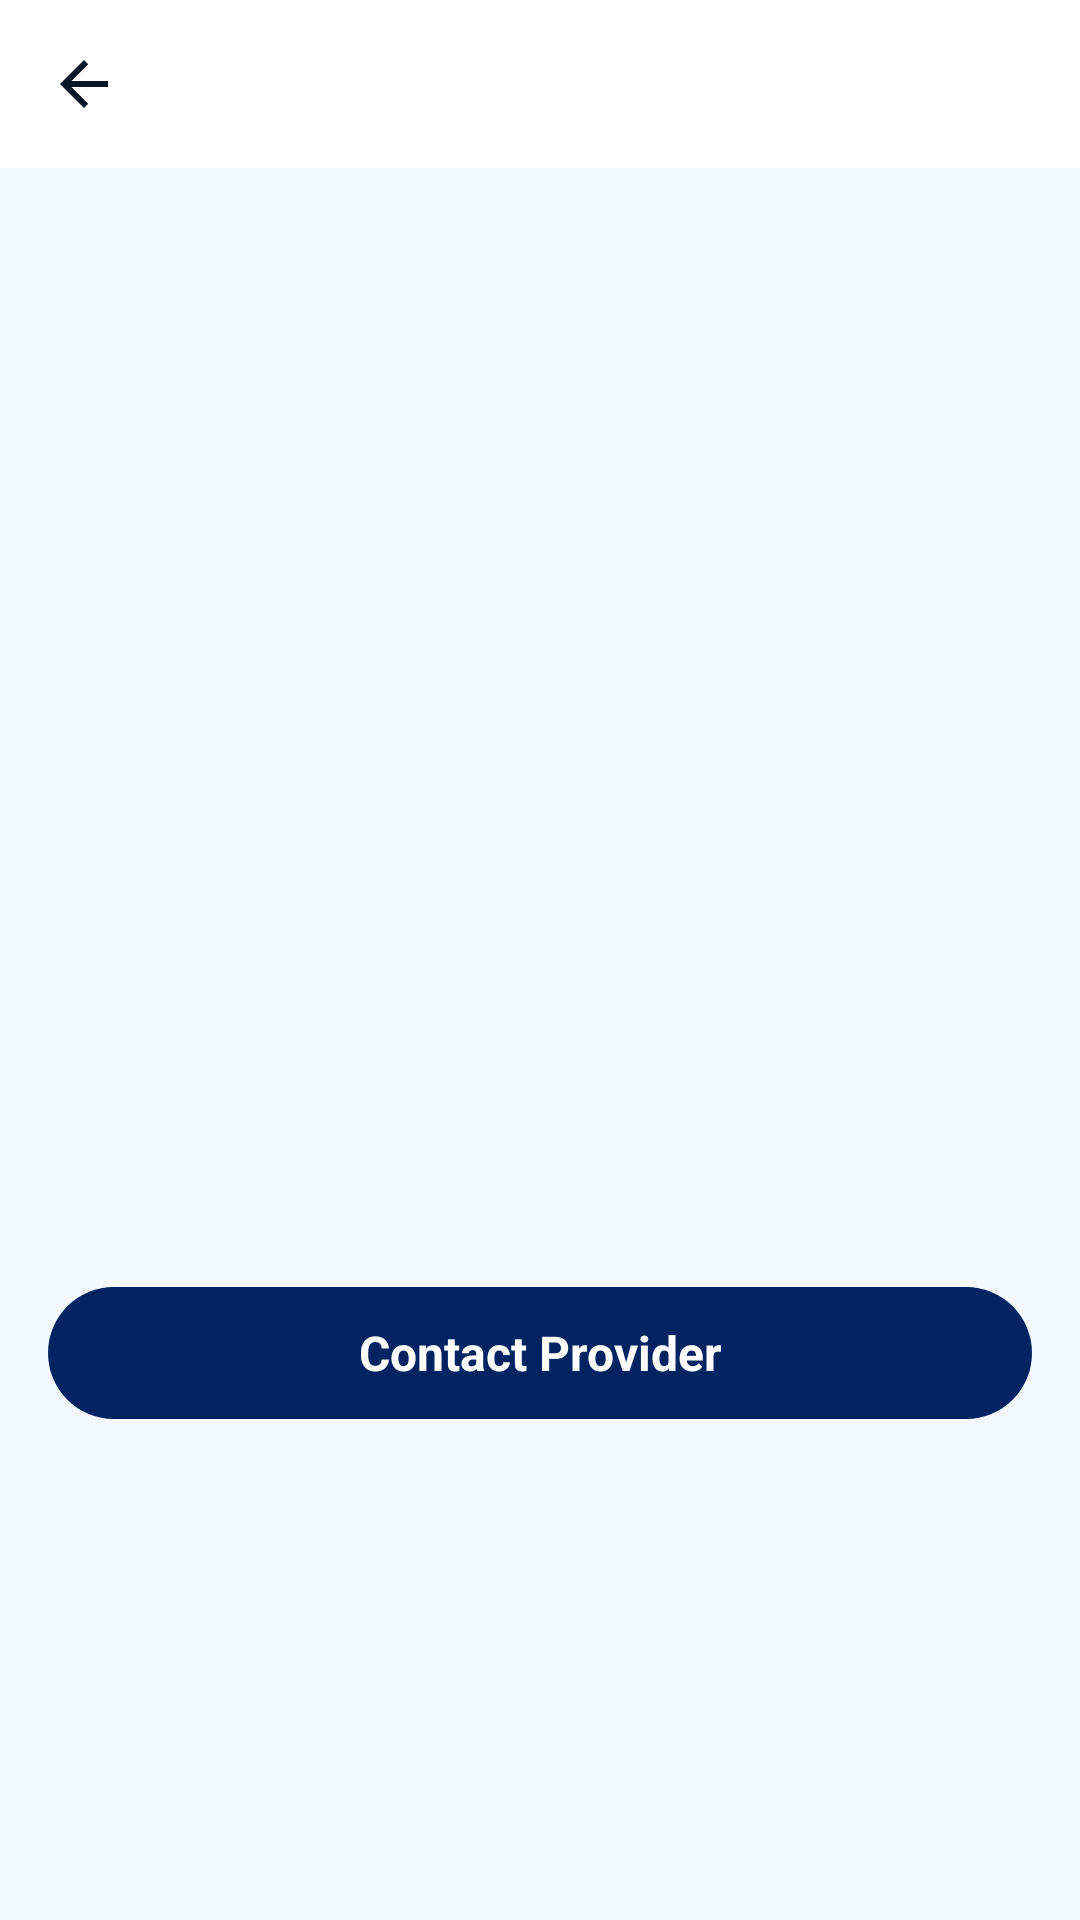

Write the Android layout XML for this screen, with the resource values it uses.
<!-- AndroidManifest.xml: application theme Theme.Nestore_15 -->
<!-- res/layout/student_listing_detail.xml -->
<?xml version="1.0" encoding="utf-8"?>
<LinearLayout xmlns:android="http://schemas.android.com/apk/res/android"
    xmlns:app="http://schemas.android.com/apk/res-auto"
    android:layout_width="match_parent"
    android:layout_height="match_parent"
    android:background="@color/ghost_white"
    android:orientation="vertical">

    <androidx.appcompat.widget.Toolbar
        android:id="@+id/secondaryToolbar"
        android:layout_width="match_parent"
        android:layout_height="?attr/actionBarSize"
        android:background="@color/white"
        app:navigationIcon="@drawable/ic_back_arrow" />

    <ScrollView
        android:id="@+id/svStudentPropertyDetail"
        android:layout_width="match_parent"
        android:layout_height="0dp"
        android:layout_weight="1"
        android:fillViewport="true">

        <LinearLayout
            android:layout_width="match_parent"
            android:layout_height="wrap_content"
            android:orientation="vertical"
            android:padding="16dp">

            <ImageView
                android:id="@+id/ivStudentListingImage"
                android:layout_width="match_parent"
                android:layout_height="220dp"
                android:adjustViewBounds="true"
                android:contentDescription="@string/app_name"
                android:scaleType="centerCrop" />

            <TextView
                android:id="@+id/tvStudentListingTitle"
                android:layout_width="match_parent"
                android:layout_height="wrap_content"
                android:layout_marginTop="12dp"
                android:textColor="@color/midnight_navy"
                android:textSize="22sp"
                android:textStyle="bold" />

            <TextView
                android:id="@+id/tvStudentListingPrice"
                android:layout_width="match_parent"
                android:layout_height="wrap_content"
                android:layout_marginTop="6dp"
                android:textColor="@color/royal_blue"
                android:textSize="16sp"
                android:textStyle="bold" />

            <TextView
                android:id="@+id/tvStudentListingLocation"
                android:layout_width="match_parent"
                android:layout_height="wrap_content"
                android:layout_marginTop="6dp"
                android:textColor="@color/deep_royal_text"
                android:textSize="14sp" />

            <TextView
                android:id="@+id/tvStudentListingAvailability"
                android:layout_width="match_parent"
                android:layout_height="wrap_content"
                android:layout_marginTop="4dp"
                android:textColor="@color/deep_royal_text"
                android:textSize="14sp" />

            <com.google.android.material.button.MaterialButton
                android:id="@+id/btnContactProvider"
                style="@style/Widget.Nestore.Button.Primary"
                android:layout_width="match_parent"
                android:layout_height="wrap_content"
                android:layout_marginTop="16dp"
                android:text="Contact Provider"
                android:textAllCaps="false" />
        </LinearLayout>
    </ScrollView>
</LinearLayout>
<!-- resources referenced by this layout -->
<resources>
  <color name="deep_royal_text">#1C2E6B</color>
  <color name="ghost_white">#F3F7FE</color>
  <color name="midnight_navy">#0A1628</color>
  <color name="royal_blue">#002462</color>
  <color name="white">#FFFFFF</color>
  <!-- drawable ic_back_arrow (drawable) -->
  <?xml version="1.0" encoding="utf-8"?>
  <vector xmlns:android="http://schemas.android.com/apk/res/android"
      android:width="24dp"
      android:height="24dp"
      android:viewportWidth="24"
      android:viewportHeight="24">
      <path
          android:fillColor="@color/midnight_navy"
          android:pathData="M20,11H7.83l5.59,-5.59L12,4l-8,8 8,8 1.41,-1.41L7.83,13H20v-2z" />
  </vector>
  <string name="app_name">Find A Home</string>
  <style name="Widget.Nestore.Button.Primary" parent="Widget.Material3.Button">
          <item name="android:minHeight">52dp</item>
          <item name="android:paddingStart">24dp</item>
          <item name="android:paddingEnd">24dp</item>
          <item name="android:textAllCaps">false</item>
          <item name="android:textSize">16sp</item>
          <item name="android:textStyle">bold</item>
          <item name="android:textColor">@color/white</item>
          <item name="backgroundTint">@color/royal_blue</item>
          <item name="cornerRadius">28dp</item>
          <item name="elevation">2dp</item>
      </style>
  <style name="Theme.Nestore_15" parent="Theme.MaterialComponents.Light.NoActionBar">
          <item name="colorPrimary">@color/brand_primary_dark</item>
          <item name="colorPrimaryDark">@color/brand_primary_dark</item>
          <item name="colorAccent">@color/brand_orange</item>
          <item name="android:colorBackground">@color/ghost_white</item>
          <item name="android:statusBarColor">@color/brand_primary_dark</item>
          <item name="android:navigationBarColor">@color/ghost_white</item>
  
          <item name="android:windowBackground">@color/ghost_white</item>
  
          <item name="android:windowLightStatusBar" tools:targetApi="m">false</item>
          <item name="android:textColorPrimary">@color/midnight_navy</item>
          <item name="android:textColorSecondary">@color/deep_royal_text</item>
      </style>
  <color name="brand_primary_dark">#002462</color>
  <color name="brand_orange">#F17100</color>
</resources>
